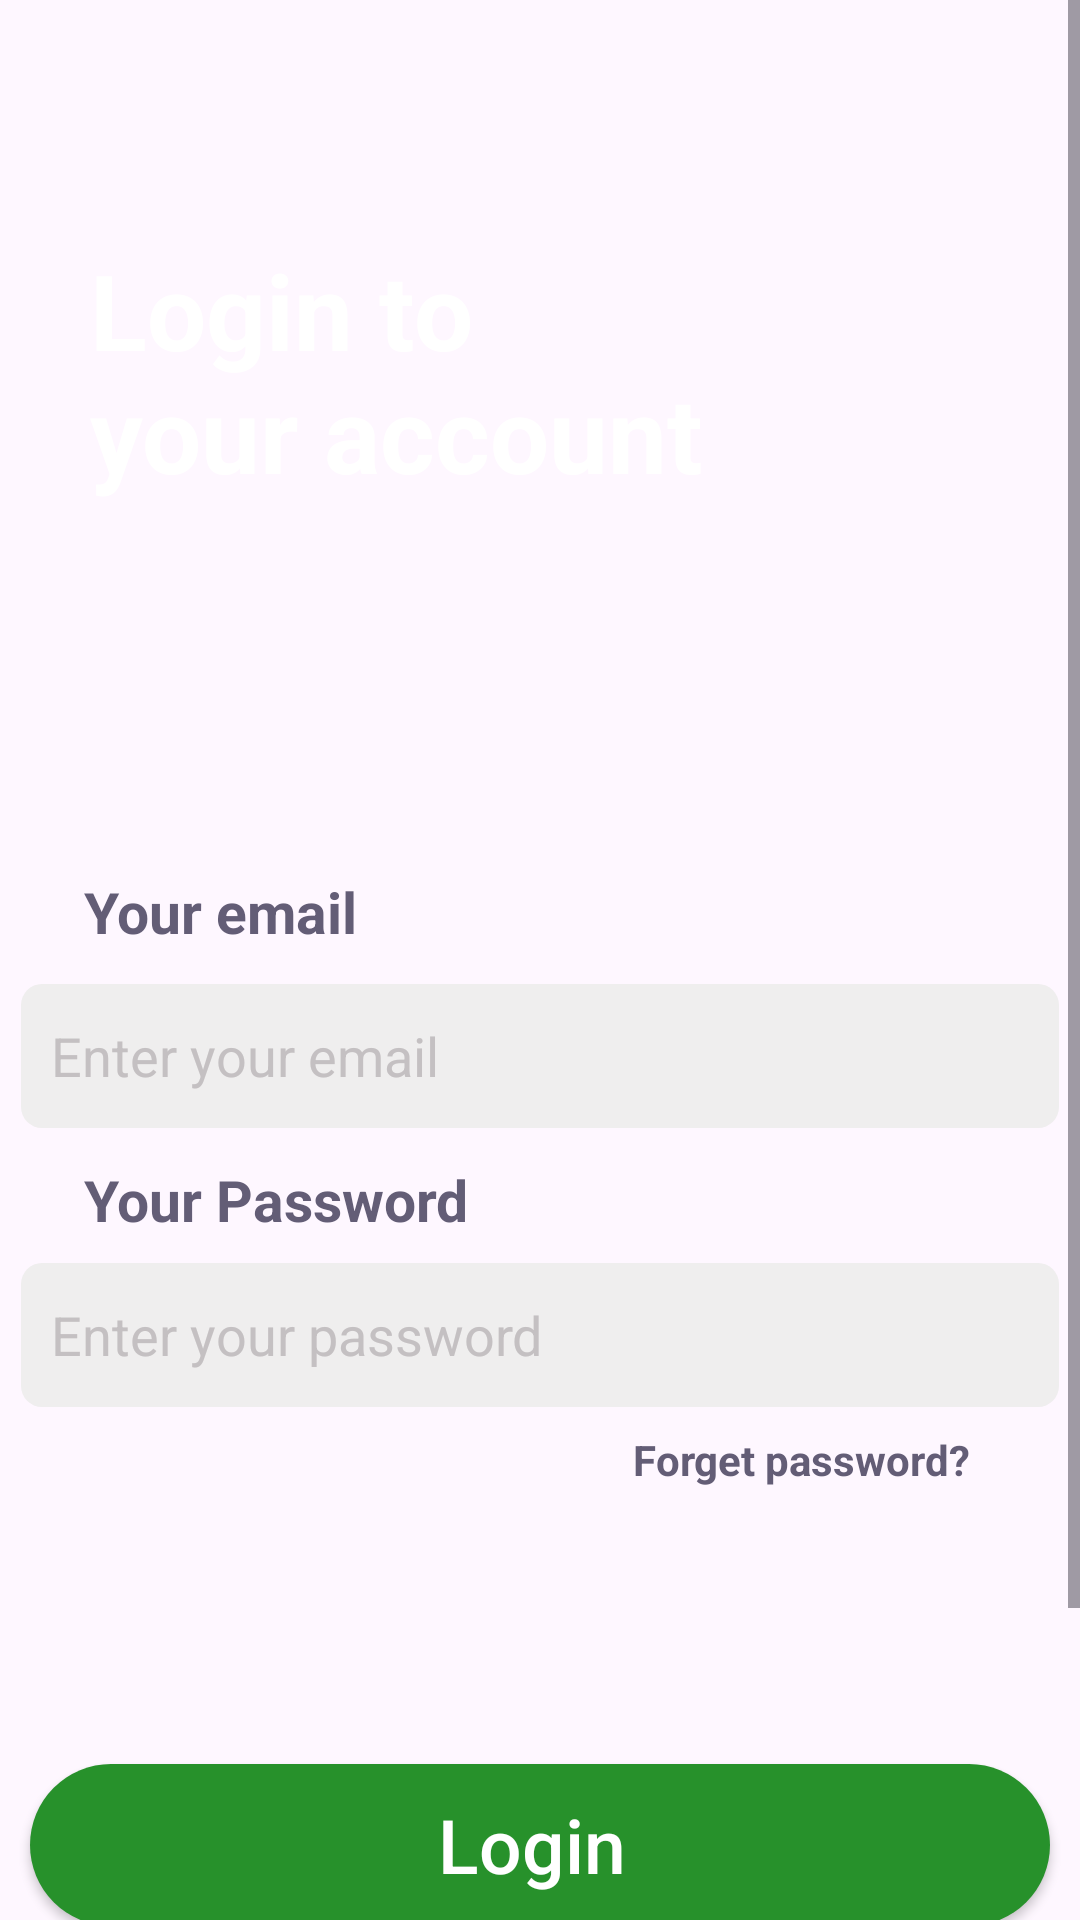

Reconstruct the res/layout file that produces this screen, plus the resources it refers to.
<!-- AndroidManifest.xml: application theme Theme.Proect -->
<!-- res/layout/activity_main2.xml -->
<?xml version="1.0" encoding="utf-8"?>
<androidx.coordinatorlayout.widget.CoordinatorLayout xmlns:android="http://schemas.android.com/apk/res/android"
    xmlns:app="http://schemas.android.com/apk/res-auto"
    xmlns:tools="http://schemas.android.com/tools"
    android:layout_width="match_parent"
    android:layout_height="match_parent"
    android:fitsSystemWindows="true"
    tools:context=".MainActivity2">

    <ScrollView
        android:layout_width="match_parent"
        android:layout_height="match_parent">
        <androidx.constraintlayout.widget.ConstraintLayout
            android:layout_width="match_parent"
            android:layout_height="match_parent">

            <ImageView
                android:id="@+id/imageView3"
                android:layout_width="@dimen/law"
                android:layout_height="@dimen/lah"
                android:src="@drawable/top_background"
                app:layout_constraintEnd_toEndOf="parent"
                app:layout_constraintStart_toStartOf="parent"
                app:layout_constraintTop_toTopOf="parent"
                />

            <TextView
                android:layout_width="@dimen/layout_m"
                android:layout_height="@dimen/_144"
                android:layout_marginStart="30dp"
                android:layout_marginTop="@dimen/martopi"
                android:text="@string/login_to_your_account"
                android:textAllCaps="false"
                android:textColor="@color/white"
                android:textSize="@dimen/tsiz"
                android:textStyle="bold"
                app:layout_constraintStart_toStartOf="parent"
                app:layout_constraintTop_toTopOf="parent" />

            <ImageView
                android:layout_width="@dimen/deww"
                android:layout_height="@dimen/dewh"
                android:layout_marginTop="@dimen/dewm"
                android:src="@drawable/women2"
                app:layout_constraintEnd_toEndOf="parent"
                app:layout_constraintTop_toTopOf="parent"
                />
            <EditText
                android:id="@+id/appCompatButton"
                android:layout_width="@dimen/textp_w"
                android:layout_height="@dimen/textp_h"
                android:layout_marginTop="@dimen/textp_m"
                android:background="@drawable/bot2"
                android:gravity=""
                android:hint="@string/enter_your_email"
                android:textColorHint="@color/C4C0C2"
                android:paddingStart="@dimen/pad"
                android:textAllCaps="false"
                android:textColor="@color/_717171"
                app:layout_constraintEnd_toEndOf="parent"
                app:layout_constraintStart_toStartOf="parent"
                app:layout_constraintTop_toBottomOf="@+id/imageView3" />

            <TextView
                android:layout_width="@dimen/layout_m"
                android:layout_height="@dimen/lay_mab"
                android:layout_marginStart="@dimen/_28"
                android:layout_marginTop="@dimen/pad"
                android:text="@string/your_email"
                android:textColor="@color/_5325"
                android:textSize="@dimen/text_siz"
                android:textStyle="bold"
                app:layout_constraintBottom_toTopOf="@+id/appCompatButton"
                app:layout_constraintStart_toStartOf="parent"
                app:layout_constraintTop_toBottomOf="@+id/imageView3"
                />

            <TextView
                android:layout_width="@dimen/layout_m"
                android:layout_height="@dimen/lay_mab"
                android:layout_marginStart="@dimen/_28"
                android:layout_marginTop="@dimen/mar_t"
                android:layout_marginBottom="@dimen/marginbot"
                android:text="@string/your_password"
                android:textColor="@color/_5325"
                android:textSize="@dimen/text_siz"
                android:textStyle="bold"
                app:layout_constraintBottom_toTopOf="@+id/editText4"
                app:layout_constraintStart_toStartOf="parent"
                />

            <EditText
                android:id="@+id/editText4"
                android:layout_width="@dimen/textp_w"
                android:layout_height="@dimen/textp_h"
                android:layout_marginTop="@dimen/_45"
                android:paddingStart="@dimen/pad"
                android:background="@drawable/bot2"
                android:gravity=""
                android:hint="@string/enter_your_password"
                android:textColorHint="@color/C4C0C2"
                android:textAllCaps="false"
                android:textColor="@color/_717171"
                app:layout_constraintEnd_toEndOf="parent"
                app:layout_constraintStart_toStartOf="parent"
                app:layout_constraintTop_toBottomOf="@+id/appCompatButton" />

            <TextView
                android:id="@+id/textView2"
                android:layout_width="@dimen/for_w"
                android:layout_height="@dimen/for_h"
                android:layout_marginTop="@dimen/for_m"
                android:text="@string/forget_password"
                android:textColor="@color/_5325"
                android:textSize="@dimen/texs"
                android:textStyle="bold"
                app:layout_constraintEnd_toEndOf="parent"
                app:layout_constraintTop_toBottomOf="@+id/editText4"
                />

            <ImageView
                android:id="@+id/imageView5"
                android:layout_width="@dimen/fas_w"
                android:layout_height="@dimen/fas_w"
                android:layout_marginStart="@dimen/star"
                android:layout_marginBottom="@dimen/for_h"
                android:src="@drawable/facebook"
                app:layout_constraintBottom_toTopOf="@+id/appCompatButton2"
                app:layout_constraintStart_toStartOf="parent"
                app:layout_constraintTop_toBottomOf="@+id/editText4"
                app:layout_constraintVertical_bias="1.0" />

            <ImageView
                android:id="@+id/imageView4"
                android:layout_width="@dimen/fas_w"
                android:layout_height="@dimen/fas_w"
                android:layout_marginTop="@dimen/lay_mb"
                android:layout_marginEnd="@dimen/ser"
                android:src="@drawable/google"
                app:layout_constraintEnd_toEndOf="parent"
                app:layout_constraintHorizontal_bias="0.607"
                app:layout_constraintStart_toStartOf="parent"
                app:layout_constraintTop_toTopOf="@+id/editText4"
                app:layout_constraintVertical_bias="0.671" />

            <ImageView
                android:id="@+id/imageView6"
                android:layout_width="@dimen/fas_w"
                android:layout_height="@dimen/fas_w"
                android:layout_marginEnd="@dimen/star"
                android:layout_marginBottom="@dimen/for_h"
                android:src="@drawable/twitter"
                app:layout_constraintBottom_toTopOf="@+id/appCompatButton2"
                app:layout_constraintEnd_toEndOf="parent"
                app:layout_constraintTop_toBottomOf="@+id/editText4"
                app:layout_constraintVertical_bias="1.0" />

            <androidx.appcompat.widget.AppCompatButton
                android:id="@+id/appCompatButton2"
                android:layout_width="@dimen/lay_wt"
                android:layout_height="@dimen/lay_ht"
                android:layout_marginTop="@dimen/for_h"
                android:background="@drawable/bot3"
                android:drawableEnd="@drawable/circle"
                android:drawablePadding="-53dp"
                android:paddingEnd="5dp"
                android:foregroundGravity="center_horizontal"
                android:text="@string/login"
                android:textAllCaps="false"
                android:textColor="@color/white"
                android:textSize="@dimen/for_h"
                app:layout_constraintEnd_toEndOf="parent"
                app:layout_constraintStart_toStartOf="parent"
                app:layout_constraintTop_toBottomOf="@+id/imageView4" />

            <androidx.appcompat.widget.AppCompatButton
                android:id="@+id/reg"
                android:layout_width="@dimen/lay_wt"
                android:layout_height="@dimen/lay_ht"
                android:layout_marginTop="28dp"
                android:layout_marginBottom="@dimen/tex_m"
                android:background="@drawable/bot1"
                android:text="@string/don_t_have_an_account_register"
                android:textAllCaps="false"
                android:textColor="#375735"
                android:textSize="@dimen/sis"
                app:layout_constraintBottom_toBottomOf="parent"
                app:layout_constraintEnd_toEndOf="parent"
                app:layout_constraintStart_toStartOf="parent"
                app:layout_constraintTop_toBottomOf="@+id/appCompatButton2" />
        </androidx.constraintlayout.widget.ConstraintLayout>
    </ScrollView>



</androidx.coordinatorlayout.widget.CoordinatorLayout>
<!-- resources referenced by this layout -->
<resources>
  <color name="C4C0C2">#C4C0C2</color>
  <color name="_5325">#635D76</color>
  <color name="_717171">#575757</color>
  <color name="white">#FFFFFFFF</color>
  <dimen name="_144">144dp</dimen>
  <dimen name="_28">28dp</dimen>
  <dimen name="_45">45dp</dimen>
  <dimen name="dewh">177dp</dimen>
  <dimen name="dewm">102dp</dimen>
  <dimen name="deww">148dp</dimen>
  <dimen name="fas_w">42dp</dimen>
  <dimen name="for_h">25dp</dimen>
  <dimen name="for_m">8dp</dimen>
  <dimen name="for_w">149dp</dimen>
  <dimen name="lah">274dp</dimen>
  <dimen name="law">440dp</dimen>
  <dimen name="lay_ht">54dp</dimen>
  <dimen name="lay_mab">30dp</dimen>
  <dimen name="lay_mb">100dp</dimen>
  <dimen name="lay_wt">340dp</dimen>
  <dimen name="layout_m">270dp</dimen>
  <dimen name="mar_t">20dp</dimen>
  <dimen name="marginbot">4dp</dimen>
  <dimen name="martopi">80dp</dimen>
  <dimen name="pad">10dp</dimen>
  <dimen name="ser">66dp</dimen>
  <dimen name="sis">15sp</dimen>
  <dimen name="star">110dp</dimen>
  <dimen name="tex_m">40dp</dimen>
  <dimen name="texs">14sp</dimen>
  <dimen name="text_siz">19sp</dimen>
  <dimen name="textp_h">48dp</dimen>
  <dimen name="textp_m">54dp</dimen>
  <dimen name="textp_w">346dp</dimen>
  <dimen name="tsiz">35sp</dimen>
  <!-- drawable bot1 (drawable) -->
  <?xml version="1.0" encoding="utf-8"?>
  <selector xmlns:android="http://schemas.android.com/apk/res/android">
      <item>
          <shape android:shape="rectangle" >
              <solid android:color="@color/_91ec"/>
              <corners android:radius="30dp"/>
          </shape>
      </item>
  </selector>
  <!-- drawable bot2 (drawable) -->
  <?xml version="1.0" encoding="utf-8"?>
  <selector xmlns:android="http://schemas.android.com/apk/res/android">
      <item>
          <shape android:shape="rectangle" >
              <solid android:color="@color/efeee"/>
              <corners android:radius="7dp"/>
          </shape>
      </item>
  </selector>
  <!-- drawable bot3 (drawable) -->
  <?xml version="1.0" encoding="utf-8"?>
  <selector xmlns:android="http://schemas.android.com/apk/res/android">
      <item>
          <shape android:shape="rectangle" >
              <solid android:color="@color/_2791"/>
              <corners android:radius="30dp"/>
          </shape>
      </item>
  </selector>
  <string name="don_t_have_an_account_register">don\'t have an account? Register!</string>
  <string name="enter_your_email">Enter your email</string>
  <string name="enter_your_password">Enter your password</string>
  <string name="forget_password">Forget password?</string>
  <string name="login">Login</string>
  <string name="login_to_your_account">Login to  \nyour account</string>
  <string name="your_email">Your email</string>
  <string name="your_password">Your Password</string>
  <style name="Theme.Proect" parent="Base.Theme.Proect" />
  <color name="_91ec">#A7C5AC</color>
  <color name="efeee">#EFEEEE</color>
  <color name="_2791">#27912B</color>
  <style name="Base.Theme.Proect" parent="Theme.Material3.DayNight.NoActionBar">
          
          
      </style>
</resources>
